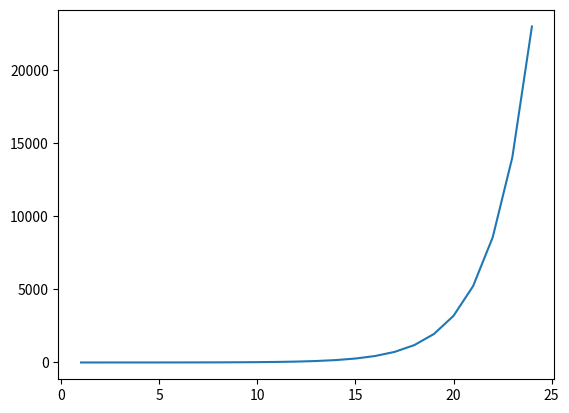

Recreate this plot in Python.
##
# def sumlista(lista):
#     n = len(lista) - 1
#     if lista[n] == 0:
#         return 0
#     else:
#         return lista[n] + sumlista(lista)
# def sumlista2(lista, n):
#     if n == len(lista):
#         return 0
#     else:
#         return lista[n] + sumlista2(lista, n+1)
#
# def sumlista3(lista, n):
#     n-=1
#     if n==0:
#         return lista[n]
#     else:
#         return lista[n] + sumlista3(lista, n)
# def sumlista4(lista):
#     if len(lista) == 0:
#         return 0
#     elif len(lista) == 1:
#         return lista[0]
#     else:
#         return lista[0] + sumlista4(lista[1:])
# lista = [1,2,3,4,5]
#
# print('1',sumlista(lista))
# print('2',sumlista2(lista, 0))
# print('3',sumlista3(lista, len(lista)))
# print('4',sumlista4(lista))

##

def Bin2Deca(binnum):
    decnum = 0
    for i in range(len(binnum)-1, -1, -1):
        decnum += int(binnum[i]) * (2**(len(binnum) - 1 - i))
    return decnum

def Bin2Decb(binnum):
    decnum = 0
    for i in range(len(binnum)):
        decnum += int(binnum[-(i+1)]) * (2**(len(binnum) - 1 - i))
    return decnum

def Bin2Decc(binnum):
    decnum = 0
    for i in range(len(binnum)):
        decnum += int(binnum[-(i+1)]) * (2**i)
    return decnum

def Bin2Decd(binnum):
    decnum = 0
    for i in range(len(binnum)):
        decnum += int(binnum[-(i+1)]) * 2**i
    return decnum

binn = [1,1,0,0,1]
bins = '11001'
print("a", Bin2Deca(bins))
print("b", Bin2Decb(binn))
print("c", Bin2Decc(binn))
print("d", Bin2Decd(bins))


# for i in range(5-1, -1, -1):
#
#     print(f'{2**((5) -1 - i)} :: {2**((5) -1 - i)}')
#
# print()

# for i in range(5):
#
# print(f'{2**((5) -1 - i)} :: {2**((5) -1 - i)}')

##

import numpy as np
import matplotlib.pyplot as plt

x_ax = np.arange(1,25)
x = 2.56
sum = 0
vals = []
for n in range(1, 25):
    sum += (1/40) * ((x**(2*n + 1))/(4**n))
    vals.append(sum)
for idx, i in enumerate(vals):
    print(f'{idx} :: {i}')
y_ax = np.array(vals)

plt.plot(x_ax, y_ax)
plt.show()